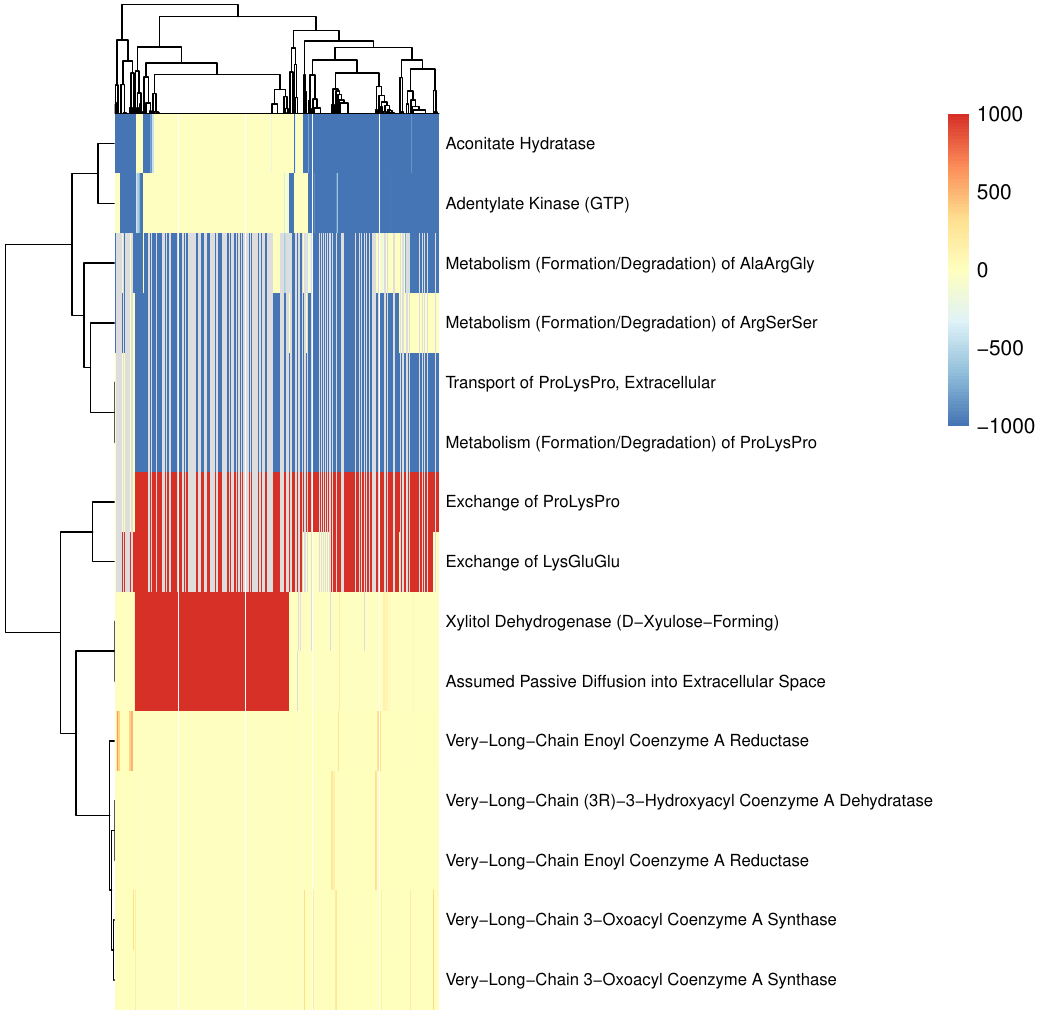

The file beside this chart, header and first rows:
D1_Soft_Tissue_Serous_Adenocarcinoma, D2_Adrenal_Gland_Oncocytoma, D3_Adrenal_Gland_Pheochromocytoma, D4_Appendix_Signet_Ring_Cell_Carcinoma, D5_Colon_Adenocarcinoma, D6_Bladder_Papillary_transitional_cell_c…, D7_Bladder_Small_Cell_Carcinoma, D8_Bladder_Squamous_cell_carcinoma, D9_Bladder_Transitional_cell_carcinoma, D10_Bladder_Urothelial__transitional_cel…, D11_Bone_Osteosarcoma, D12_Brain_Astrocytoma, D13_Brain_Glioblastoma_multiformae, D14_Breast_Adenoid_Cystic_Carcinoma, D15_Breast_Colloid_Adenocarcinoma, D16_Breast_Cribiform_Carcinoma, D17_Breast_Ductal_and_Lobular_carcinoma, D18_Breast_Ductal_Carcinoma, D19_Breast_Ductal_Carcinoma_In_situ__DCI…, D20_Breast_Inflammatory_Carcinoma, D21_Breast_Intracystic_carcinoma, D22_Breast_Intraductal_Carcinoma, D23_Breast_Intraductal_papillary_carcino…, D24_Breast_Invasive_Ductal_Carcinoma
Exchange of ProLysPro, NA, NA, NA, NA, NA, 1000, NA, 1000, 0, 1000, NA, 1000, 1000, 1000, NA, 1000, 1000, NA, 1000, 1000, 1000, NA, 1000
Very-Long-Chain (3R)-3-Hydroxyacyl Coenz…, 0.3962, 0, 0, 0, 0.4729, 1.259, 0, 2.114, 1.464, 234.2, 0, 0, 0, 0, 1.566, 104.8, 0, 242.1, 0, 1.484, 0, 0, 1.514
Xylitol Dehydrogenase (D-Xyulose-Forming…, 31.92, 1000, 1000, 1000, 0, 0, 1000, 0, 0, 0, 1000, 1000, 1000, 1000, 0, 0, 1000, 0, 1000, 0, 1000, 1000, 0
Very-Long-Chain 3-Oxoacyl Coenzyme A Syn…, 0.1981, 0, 0, 0, 0.2364, 1.259, 0, 2.114, 1.464, 2.588, 0, 0, 0, 0, 1.566, 1.578, 0, 0.7726, 0, 350.9, 0, 0, 1.514
Transport of ProLysPro, Extracellular, NA, NA, NA, NA, NA, -1000, NA, -1000, 0, -1000, NA, -1000, -1000, -1000, NA, -1000, -1000, NA, -1000, -1000, -1000, NA, -1000
Aconitate Hydratase, -1000, 0, 0, 0, 0, -1000, 0, -1000, -1000, -1000, 0, 0, 0, 0, -1000, -1000, 0, -1000, 0, -1000, 0, 0, -1000
Metabolism (Formation/Degradation) of Pr…, NA, NA, NA, NA, NA, -1000, NA, -1000, 0, -1000, NA, -1000, -1000, -1000, NA, -1000, -1000, NA, -1000, -1000, -1000, NA, -1000
Adentylate Kinase (GTP), -1000, 0, 0, 0, 0, -1000, 0, -1000, -1000, -1000, 0, -718.2, 0, -10.78, -1000, -1000, 0, -1000, 0, -1000, -989.1, 0, -1000
Very-Long-Chain Enoyl Coenzyme A Reducta…, 0.3962, 0, 0, 0, 0.4729, 1.259, 0, 2.114, 1.464, 234.2, 0, 0, 0, 0, 1.566, 104.8, 0, 242.1, 0, 1.484, 0, 0, 1.514
Assumed Passive Diffusion into Extracell…, 31.92, 1000, 1000, 1000, 0, 0, 1000, 0, 0, 0, 1000, 1000, 1000, 1000, 0, 0, 1000, 0, 1000, 0, 1000, 1000, 0
Metabolism (Formation/Degradation) of Ar…, NA, NA, NA, NA, NA, -1000, NA, 0, -1000, -1000, NA, -1000, -1000, -1000, NA, -1000, -1000, NA, -1000, 0, -1000, NA, -1000
Very-Long-Chain 3-Oxoacyl Coenzyme A Syn…, 0.3962, 0, 0.04021, 0, 0.4729, 2.517, 0, 4.227, 2.929, 5.175, 0, 0, 0, 0, 3.132, 3.156, 0, 1.545, 0, 352.4, 0, 0, 0
Exchange of LysGluGlu, NA, NA, NA, NA, NA, 0, NA, 1000, 1000, 1000, NA, 1000, 1000, 1000, NA, 1000, 1000, NA, 1000, 0, 1000, NA, 0
Metabolism (Formation/Degradation) of Al…, NA, NA, NA, NA, NA, -1000, NA, -1000, -1000, -1000, NA, -1000, -1000, -1000, NA, -1000, 0, NA, -1000, -1000, -1000, NA, -1000
Very-Long-Chain Enoyl Coenzyme A Reducta…, 508.7, 0, 0, 0, 0.2364, 1.259, 0, 0, 1.464, 2.588, 0, 0, 0, 0, 0.1864, 1.578, 0, 0.7726, 0, 1.484, 0, 0, 1.514
